Run: headless pygame with SDL's dummy video driver; simulated clock (each Clock.tick advances the game by its frame time, no real sleeping); random seed 0; keys injected as events and as key.get_pressed() state; no mouse input.
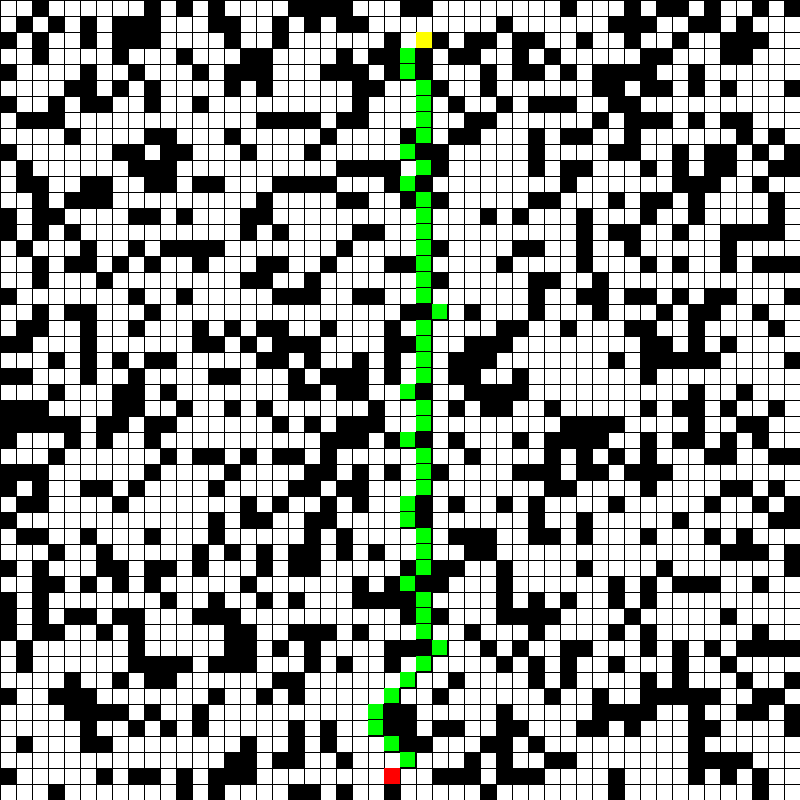
Frame 1 of 4 · flips 1–60 · no input
Frame 2 of 4 · flips 61–180 · tapped SPACE, RETURN · held RIGHT (→), D · screen unchanged from frame 1, image omitted
Frame 3 of 4 · flips 181–300 · held DOWN (↓), S · screen unchanged from frame 2, image omitted
Frame 4 of 4 · flips 301–420 · held LEFT (←), A, UP (↑), W · screen unchanged from frame 3, image omitted

The pygame program that drew these frames:

import pygame,random,math,time

pygame.init()
SIDE = 800
SCREEN = pygame.display.set_mode((SIDE,SIDE))
CLOCK = pygame.time.Clock()
running = True

mat_no = 50
mat_size = SIDE/mat_no

A = [random.randrange(0,mat_no),random.randrange(0,mat_no)]
B = [random.randrange(0,mat_no),random.randrange(0,mat_no)]

obstacles = []
for i in range(1000):
    obs = [random.randrange(0,mat_no),random.randrange(0,mat_no)]
    if obs != A and obs!=B and obs not in obstacles:
        obstacles.append(obs)

open_set = [A] # to be evaluated
closed_set = [] # already evaluated

current = None

def lowest_fcost(s,target):
    result = None
    for i in s:
        if result ==  None:
            result = i
        else:
            if ( (i[0]-target[0])**2 + (i[1]-target[1])**2 ) < ( (result[0]-target[0])**2 + (result[1]-target[1])**2 ):
                result = i

    return result


while running:
    for event in pygame.event.get():
        if event.type == pygame.QUIT or pygame.key.get_pressed()[pygame.K_ESCAPE]:
            running = False
        if pygame.key.get_pressed()[pygame.K_r]:
            A = [random.randrange(0,mat_no),random.randrange(0,mat_no)]
            B = [random.randrange(0,mat_no),random.randrange(0,mat_no)]

            obstacles = []
            for i in range(1000):
                obs = [random.randrange(0,mat_no),random.randrange(0,mat_no)]
                if obs != A and obs!=B and obs not in obstacles:
                    obstacles.append(obs)

            open_set = [A] # to be evaluated
            closed_set = [] # already evaluated

            current = None


    SCREEN.fill((255,255,255))

    # algorithm
    if current!=B:
        current = lowest_fcost(open_set,B)
        open_set.remove(current)
        closed_set.append(current)

        for i in range(current[0]-1,current[0]+2):
            for j in range(current[1]-1,current[1]+2):
                if i in range(0,mat_no) and j in range(0,mat_no) and [i,j] not in closed_set and [i,j] not in obstacles:
                    pygame.draw.rect(SCREEN,(0,255,255),pygame.Rect(i*mat_size,j*mat_size,mat_size,mat_size))
                    open_set.append([i,j])


    # drawing stuff

    for i in range(mat_no):
        pygame.draw.line(SCREEN, (0,0,0), (0,i*mat_size),(SIDE,i*mat_size), 1)
    for i in range(mat_no):
        pygame.draw.line(SCREEN, (0,0,0), (i*mat_size,0),(i*mat_size,SIDE), 1)

    a_rec = pygame.Rect(A[0]*mat_size,A[1]*mat_size,mat_size,mat_size)
    b_rec = pygame.Rect(B[0]*mat_size,B[1]*mat_size,mat_size,mat_size)
    pygame.draw.rect(SCREEN,(255,0,0),a_rec)
    pygame.draw.rect(SCREEN,(255,255,0),b_rec)

    for i in obstacles:
        pygame.draw.rect(SCREEN,(0,0,0),pygame.Rect(i[0]*mat_size,i[1]*mat_size,mat_size,mat_size))


    for i in closed_set:
        if i != A and i!=B:
            pygame.draw.rect(SCREEN,(0,0,0),pygame.Rect(i[0]*mat_size,i[1]*mat_size,mat_size,mat_size))
            pygame.draw.rect(SCREEN,(0,255,0),pygame.Rect(i[0]*mat_size+0.5,i[1]*mat_size+0.5,mat_size-0.5,mat_size-0.5))

    pygame.display.update()
    time.sleep(0.1)


pygame.quit()
